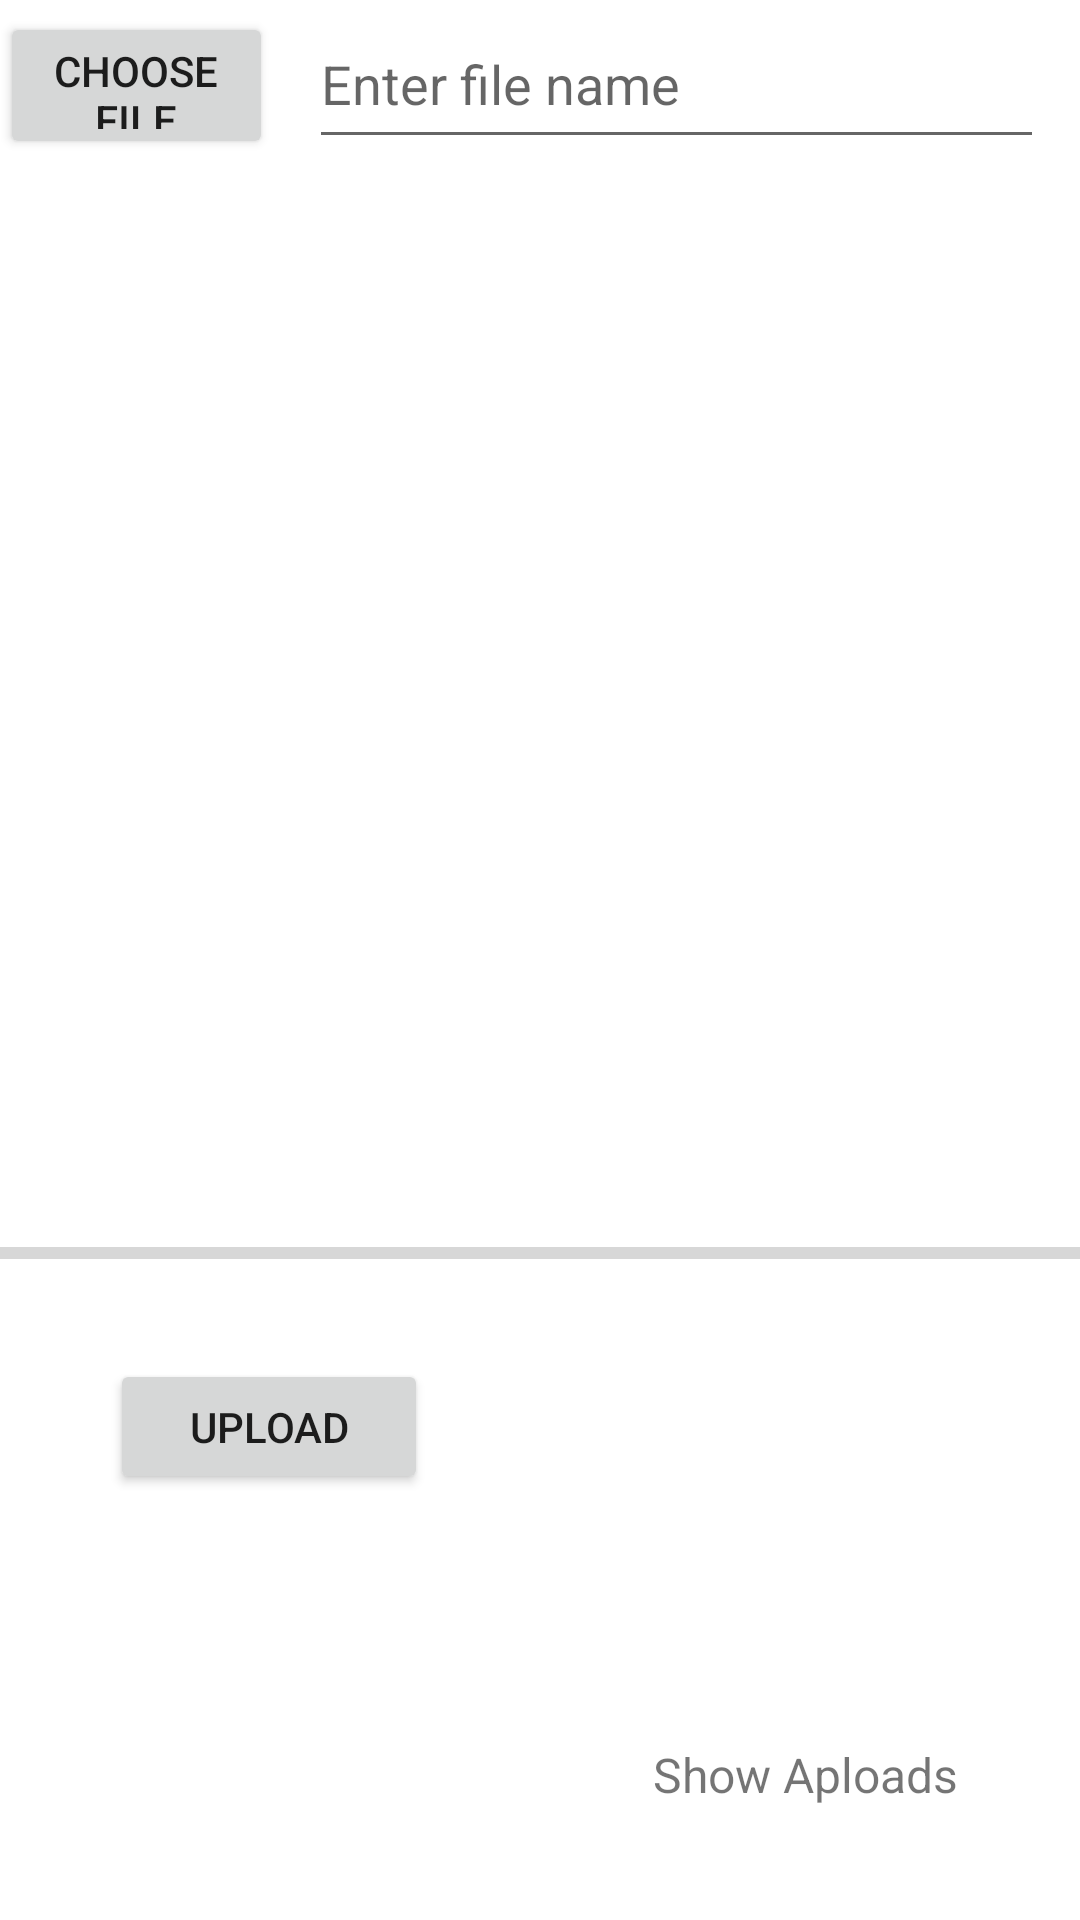

Write the Android layout XML for this screen, with the resource values it uses.
<!-- AndroidManifest.xml: application theme Theme.FirebaseUpdateExe -->
<!-- res/layout/activity_main.xml -->
<?xml version="1.0" encoding="utf-8"?>
<androidx.constraintlayout.widget.ConstraintLayout xmlns:android="http://schemas.android.com/apk/res/android"
    xmlns:app="http://schemas.android.com/apk/res-auto"
    xmlns:tools="http://schemas.android.com/tools"
    android:layout_width="match_parent"
    android:layout_height="match_parent"
    tools:context=".MainActivity">

    <Button
        android:id="@+id/button_choose_image"
        android:layout_width="91dp"
        android:layout_height="49dp"
        android:layout_marginTop="4dp"
        android:text="Choose File"
        app:layout_constraintTop_toTopOf="parent"
        tools:ignore="MissingConstraints"
        tools:layout_editor_absoluteX="7dp" />

    <EditText
        android:id="@+id/editText_file_name"
        android:layout_width="245dp"
        android:layout_height="53dp"
        android:layout_alignParentEnd="true"
        android:layout_alignParentBottom="true"
        android:layout_toEndOf="@+id/button_choose_image"
        android:ems="10"
        android:hint="Enter file name "
        android:inputType="textPersonName"
        app:layout_constraintEnd_toEndOf="parent"
        app:layout_constraintStart_toEndOf="@+id/button_choose_image"
        tools:ignore="MissingConstraints"
        tools:layout_editor_absoluteY="16dp" />

    <ImageView
        android:id="@+id/image_view"
        android:layout_width="417dp"
        android:layout_height="259dp"
        android:layout_above="@+id/progress_bar"
        android:layout_below="@+id/editText_file_name"
        app:layout_constraintBottom_toTopOf="@+id/progress_bar"
        app:layout_constraintTop_toBottomOf="@+id/editText_file_name"
        app:layout_constraintVertical_bias="0.688"
        tools:ignore="MissingConstraints"
        tools:layout_editor_absoluteX="0dp" />

    <ProgressBar
        android:id="@+id/progress_bar"
        style="@style/Widget.AppCompat.ProgressBar.Horizontal"
        android:layout_width="match_parent"
        android:layout_height="32dp"
        android:layout_above="@+id/button_upload"
        android:layout_below="@+id/button_choose_image"
        android:layout_marginBottom="16dp"
        app:layout_constraintBottom_toTopOf="@+id/button_upload"
        app:layout_constraintTop_toBottomOf="@+id/button_choose_image"
        app:layout_constraintVertical_bias="0.991"
        tools:layout_editor_absoluteX="0dp" />

    <Button
        android:id="@+id/button_upload"
        android:layout_width="106dp"
        android:layout_height="45dp"
        android:layout_alignParentStart="true"
        android:layout_alignParentEnd="true"
        android:layout_alignParentBottom="true"
        android:layout_marginTop="400dp"
        android:gravity="center"
        android:text="Upload"
        app:layout_constraintBottom_toBottomOf="parent"
        app:layout_constraintEnd_toEndOf="parent"
        app:layout_constraintHorizontal_bias="0.144"
        app:layout_constraintStart_toStartOf="parent"
        app:layout_constraintTop_toBottomOf="@+id/editText_file_name"
        app:layout_constraintVertical_bias="0.0"
        tools:ignore="MissingConstraints" />

    <TextView
        android:id="@+id/textView_show_uploads"
        android:layout_width="139dp"
        android:layout_height="33dp"
        android:layout_alignParentStart="true"
        android:layout_alignParentEnd="true"
        android:layout_alignParentBottom="true"
        android:gravity="center"
        android:text="Show Aploads"
        android:textSize="16dp"
        app:layout_constraintBottom_toBottomOf="parent"
        app:layout_constraintEnd_toEndOf="parent"
        app:layout_constraintHorizontal_bias="0.721"
        app:layout_constraintStart_toEndOf="@+id/button_upload"
        app:layout_constraintTop_toBottomOf="@+id/editText_file_name"
        app:layout_constraintVertical_bias="0.942" />

</androidx.constraintlayout.widget.ConstraintLayout>
<!-- resources referenced by this layout -->
<resources>
  <style name="Theme.FirebaseUpdateExe" parent="Theme.MaterialComponents.DayNight.DarkActionBar">
          
          <item name="colorPrimary">@color/purple_500</item>
          <item name="colorPrimaryVariant">@color/purple_700</item>
          <item name="colorOnPrimary">@color/white</item>
          
          <item name="colorSecondary">@color/teal_200</item>
          <item name="colorSecondaryVariant">@color/teal_700</item>
          <item name="colorOnSecondary">@color/black</item>
          
          <item name="android:statusBarColor" tools:targetApi="l">?attr/colorPrimaryVariant</item>
          
      </style>
  <!-- not gathered from this repository: default colours our renderer supplied (Android Studio template values) -->
  <color name="purple_500">#FF6200EE</color>
  <color name="purple_700">#FF3700B3</color>
  <color name="teal_200">#FF03DAC5</color>
  <color name="teal_700">#FF018786</color>
  <color name="black">#FF000000</color>
  <color name="white">#FFFFFFFF</color>
</resources>
